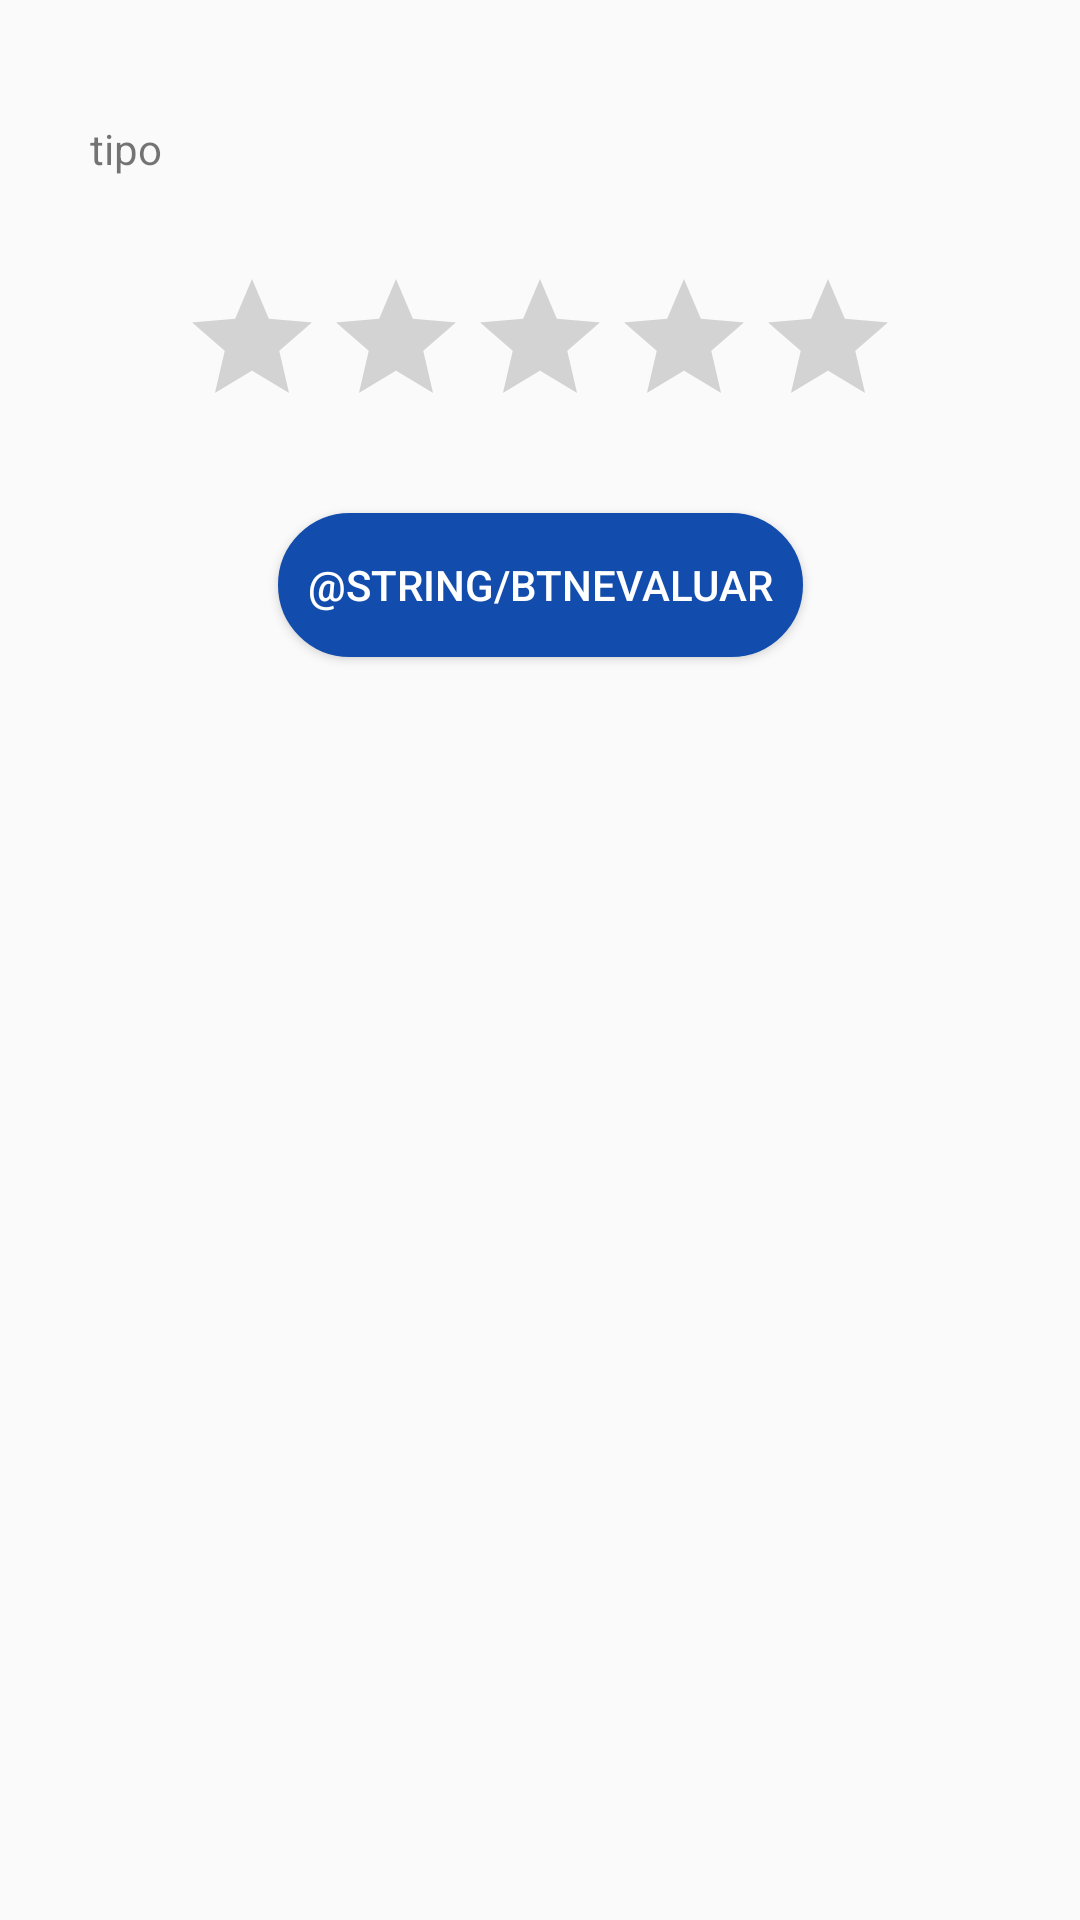

Here is an Android app screen rendered from its layout file. Give the layout XML and the strings, colors and styles it references.
<!-- AndroidManifest.xml: application theme AppTheme -->
<!-- res/layout/recycler_evaluacionprov.xml -->
<?xml version="1.0" encoding="utf-8"?>
<androidx.constraintlayout.widget.ConstraintLayout xmlns:android="http://schemas.android.com/apk/res/android"
    xmlns:app="http://schemas.android.com/apk/res-auto"
    xmlns:tools="http://schemas.android.com/tools"
    android:layout_width="match_parent"
    android:layout_height="wrap_content">

    <RatingBar
        android:id="@+id/ratingBar"
        android:layout_width="wrap_content"
        android:layout_height="wrap_content"
        android:layout_marginStart="30dp"
        android:layout_marginLeft="30dp"
        android:layout_marginTop="30dp"
        android:layout_marginEnd="30dp"
        android:layout_marginRight="30dp"
        app:layout_constraintEnd_toEndOf="parent"
        app:layout_constraintHorizontal_bias="0.5"
        app:layout_constraintStart_toStartOf="parent"
        app:layout_constraintTop_toBottomOf="@+id/tipo" />

    <TextView
        android:id="@+id/tipo"
        android:layout_width="wrap_content"
        android:layout_height="wrap_content"
        android:layout_marginStart="30dp"
        android:layout_marginLeft="30dp"
        android:layout_marginTop="40dp"
        android:text="tipo"
        app:layout_constraintStart_toStartOf="parent"
        app:layout_constraintTop_toTopOf="parent" />

    <Button
        android:id="@+id/button"
        android:layout_width="wrap_content"
        android:layout_height="wrap_content"
        android:layout_marginTop="25dp"
        android:text="@string/btnEvaluar"
        android:background="@drawable/rounded_corners"
        android:textColor="@color/colorTextWhite"
        app:layout_constraintEnd_toEndOf="parent"
        app:layout_constraintHorizontal_bias="0.5"
        app:layout_constraintStart_toStartOf="parent"
        app:layout_constraintTop_toBottomOf="@+id/ratingBar" />
</androidx.constraintlayout.widget.ConstraintLayout>
<!-- resources referenced by this layout -->
<resources>
  <color name="colorTextWhite">#FFFFFF</color>
  <!-- drawable rounded_corners (drawable) -->
  <?xml version="1.0" encoding="utf-8"?>
  <shape xmlns:android="http://schemas.android.com/apk/res/android"
      android:shape="rectangle">
      <solid android:color="@color/editTextLogin"/>
      <stroke
          android:width="5sp"
          android:color="@color/editTextLogin" />
      <padding
          android:bottom="10sp"
          android:left="10sp"
          android:right="10sp"
          android:top="10sp" />
      <corners android:radius="120dp" />
  
  </shape>
  <string name="btnEvaluar">ENVIAR</string>
  <style name="AppTheme" parent="Theme.AppCompat.Light.NoActionBar">
          
          <item name="colorPrimary">@color/colorPrimary</item>
          <item name="colorPrimaryDark">@color/colorPrimaryDark</item>
          <item name="colorAccent">@color/colorAccent</item>
          <item name="android:textColorHint">#FFFFFF</item>
      </style>
  <color name="editTextLogin">#124cad</color>
  <color name="colorPrimary">#FFA907</color>
  <color name="colorPrimaryDark">#C98400</color>
  <color name="colorAccent">#9E6800</color>
</resources>
